Run: headless pygame with SDL's dummy video driver; simulated clock (each Clock.tick advances the game by its frame time, no real sleeping); random seed 0; keys injected as events and as key.get_pressed() state; no mouse input.
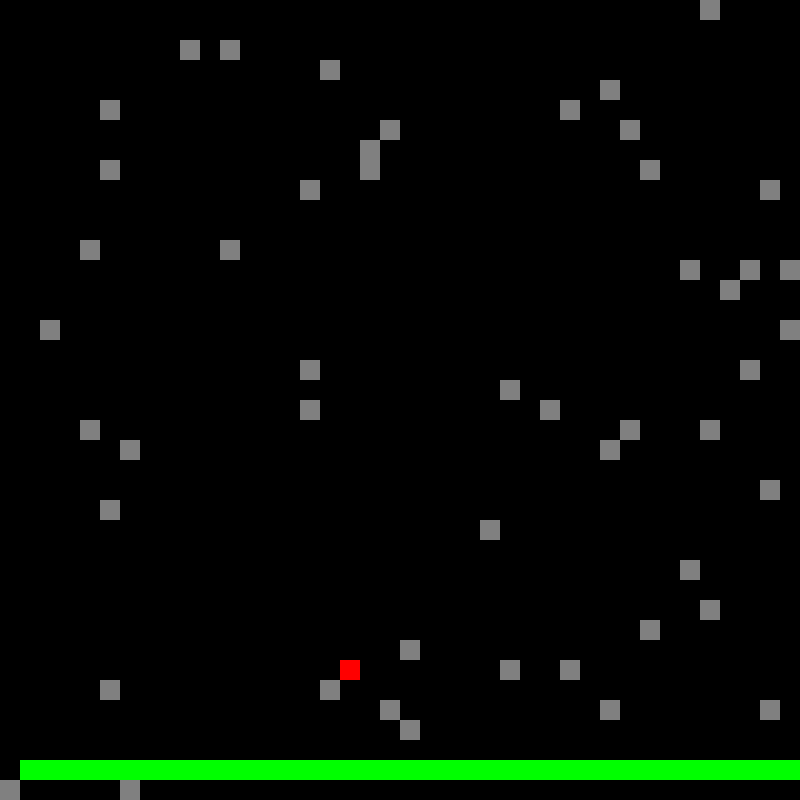
Frame 1 of 1 · flips 1–60 · no input (game ended)

The pygame program that drew these frames:

import pygame
import sys
import random
from enum import Enum
from typing import List, Tuple, Set

class Direction(Enum):
    UP = (0, -1)
    DOWN = (0, 1)
    LEFT = (-1, 0)
    RIGHT = (1, 0)

class Game:
    def __init__(self, width: int = 40, height: int = 40, num_obstacles: int = 50):
        pygame.init()
        self.cell_size = 20  # Smaller cells for larger grid
        self.width = width
        self.height = height
        self.screen = pygame.display.set_mode((width * self.cell_size, height * self.cell_size))
        pygame.display.set_caption("Cable Game")
        
        # Initialize game state
        self.cable = [(1, height-2)]
        self.direction = Direction.RIGHT
        self.obstacles = self._generate_obstacles(num_obstacles)
        self.outlet = self._generate_outlet()
        self.running = True
        
    def _generate_obstacles(self, num_obstacles: int) -> Set[Tuple[int, int]]:
        obstacles = set()
        while len(obstacles) < num_obstacles:
            pos = (random.randint(0, self.width-1), random.randint(0, self.height-1))
            if pos != self.cable[0] and pos != (1, self.height-2):  # Avoid start position
                obstacles.add(pos)
        return obstacles
    
    def _generate_outlet(self) -> Tuple[int, int]:
        while True:
            pos = (random.randint(0, self.width-1), random.randint(0, self.height-1))
            if (pos not in self.obstacles and 
                pos != self.cable[0] and 
                abs(pos[0] - self.cable[0][0]) + abs(pos[1] - self.cable[0][1]) > self.width/2):
                return pos
    
    def handle_input(self) -> None:
        for event in pygame.event.get():
            if event.type == pygame.QUIT:
                self.running = False
            elif event.type == pygame.KEYDOWN:
                self._process_direction_change(event.key)
    
    def _process_direction_change(self, key: int) -> None:
        current_dx, current_dy = self.direction.value
        new_direction = None
        
        if key == pygame.K_UP and current_dy == 0:
            new_direction = Direction.UP
        elif key == pygame.K_DOWN and current_dy == 0:
            new_direction = Direction.DOWN
        elif key == pygame.K_LEFT and current_dx == 0:
            new_direction = Direction.LEFT
        elif key == pygame.K_RIGHT and current_dx == 0:
            new_direction = Direction.RIGHT
            
        if new_direction:
            self.direction = new_direction
    
    def update(self) -> None:
        head = self.cable[-1]
        dx, dy = self.direction.value
        new_head = (head[0] + dx, head[1] + dy)
        
        # Check for collisions
        if (new_head[0] < 0 or new_head[0] >= self.width or
            new_head[1] < 0 or new_head[1] >= self.height or
            new_head in self.cable or
            new_head in self.obstacles):
            self.running = False
            return
            
        self.cable.append(new_head)
        
        # Check win condition
        if new_head == self.outlet:
            print("You win!")
            self.running = False
    
    def draw(self) -> None:
        self.screen.fill((0, 0, 0))
        
        # Draw obstacles
        for obstacle in self.obstacles:
            rect = pygame.Rect(
                obstacle[0] * self.cell_size,
                obstacle[1] * self.cell_size,
                self.cell_size,
                self.cell_size
            )
            pygame.draw.rect(self.screen, (128, 128, 128), rect)
        
        # Draw cable
        for segment in self.cable:
            rect = pygame.Rect(
                segment[0] * self.cell_size,
                segment[1] * self.cell_size,
                self.cell_size,
                self.cell_size
            )
            pygame.draw.rect(self.screen, (0, 255, 0), rect)
        
        # Draw outlet
        outlet_rect = pygame.Rect(
            self.outlet[0] * self.cell_size,
            self.outlet[1] * self.cell_size,
            self.cell_size,
            self.cell_size
        )
        pygame.draw.rect(self.screen, (255, 0, 0), outlet_rect)
        
        pygame.display.flip()
    
    def run(self) -> None:
        clock = pygame.time.Clock()
        
        while self.running:
            self.handle_input()
            self.update()
            self.draw()
            clock.tick(5)
        
        pygame.quit()

if __name__ == "__main__":
    game = Game()
    game.run()
